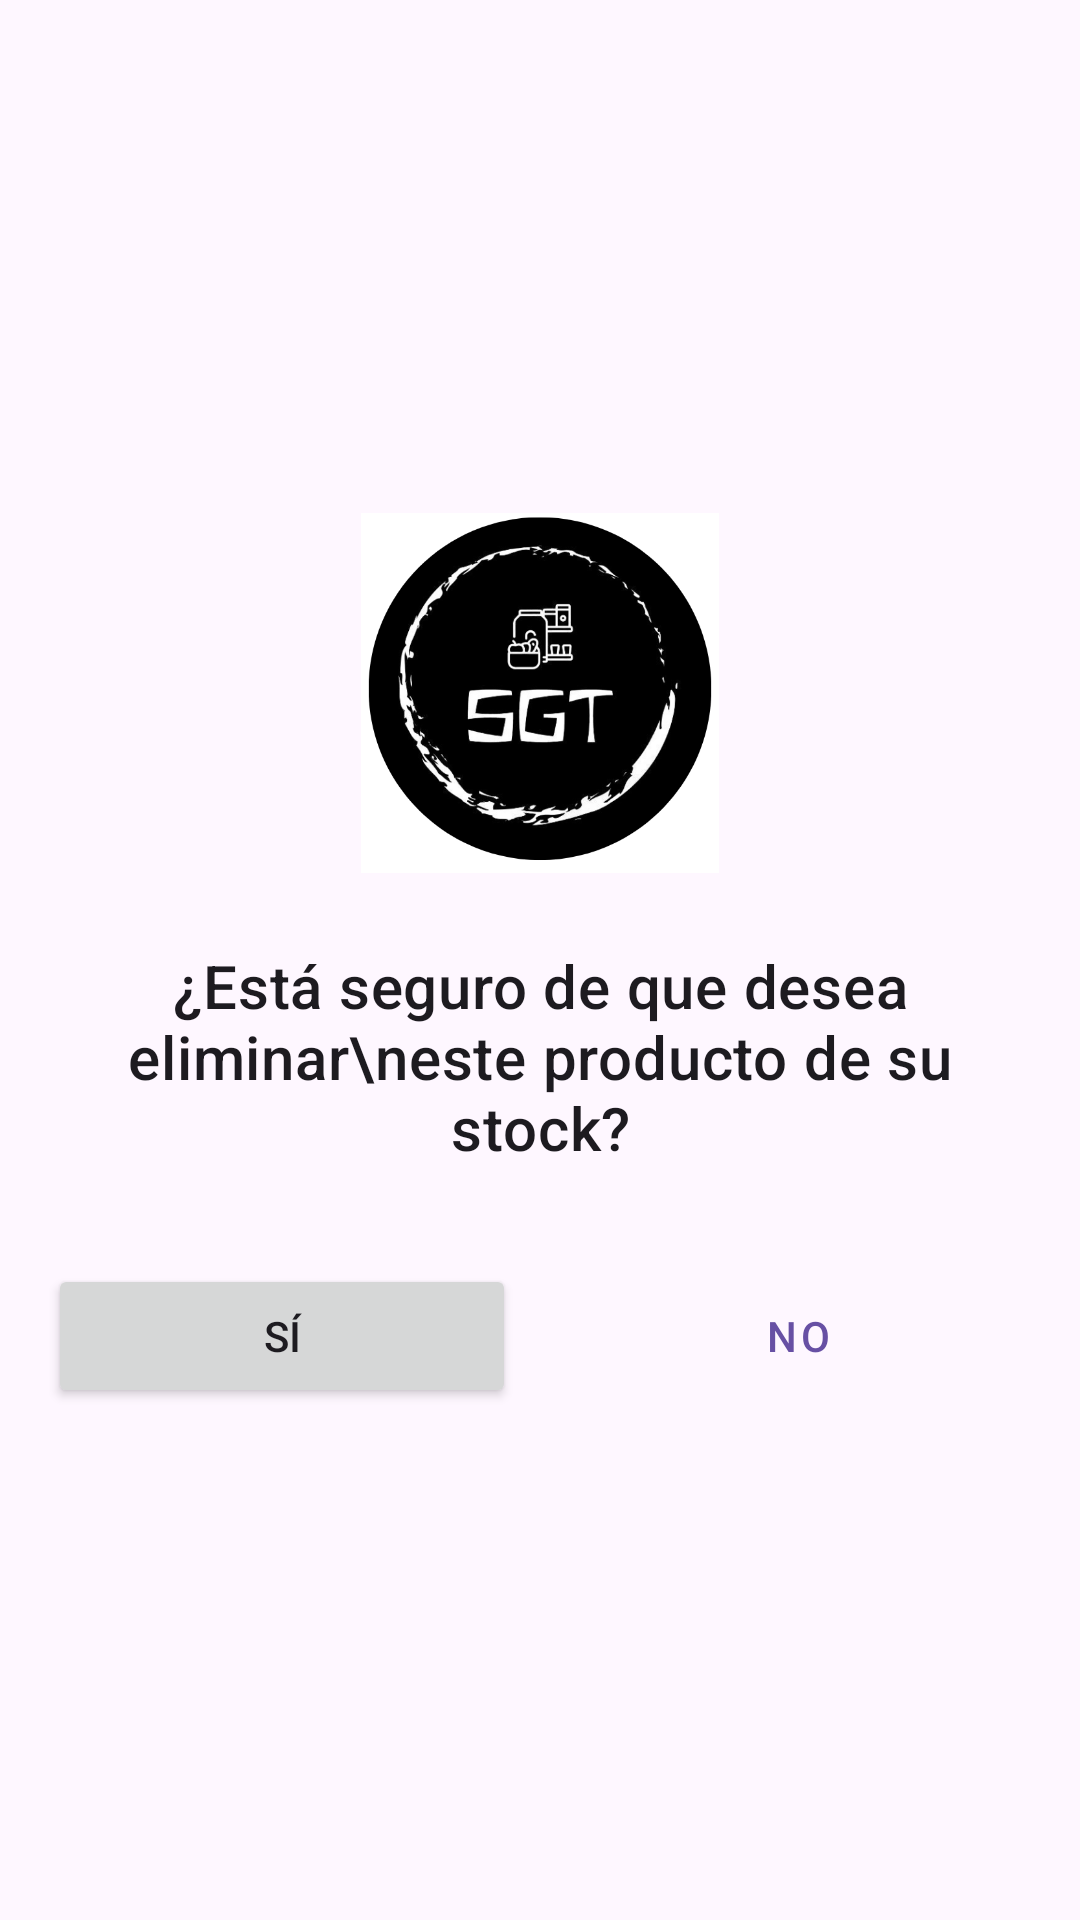

Reconstruct the res/layout file that produces this screen, plus the resources it refers to.
<!-- AndroidManifest.xml: application theme Theme.SRL -->
<!-- res/layout/activity_delete_confirmation.xml -->
<?xml version="1.0" encoding="utf-8"?>
<androidx.constraintlayout.widget.ConstraintLayout xmlns:android="http://schemas.android.com/apk/res/android"
    xmlns:app="http://schemas.android.com/apk/res-auto"
    xmlns:tools="http://schemas.android.com/tools"
    android:layout_width="match_parent"
    android:layout_height="match_parent"
    android:padding="16dp"
    tools:context=".DeleteConfirmationActivity">

    <ImageView
        android:id="@+id/logo_image"
        android:layout_width="120dp"
        android:layout_height="120dp"
        app:layout_constraintBottom_toTopOf="@+id/confirmation_message"
        app:layout_constraintEnd_toEndOf="parent"
        app:layout_constraintStart_toStartOf="parent"
        app:layout_constraintTop_toTopOf="parent"
        app:layout_constraintVertical_chainStyle="packed"
        app:srcCompat="@drawable/log"/>

    <TextView
        android:id="@+id/confirmation_message"
        android:layout_width="wrap_content"
        android:layout_height="wrap_content"
        android:layout_marginTop="24dp"
        android:text="¿Está seguro de que desea eliminar\neste producto de su stock?"
        android:textAlignment="center"
        android:textAppearance="?attr/textAppearanceHeadline6"
        app:layout_constraintBottom_toTopOf="@+id/buttons_layout"
        app:layout_constraintEnd_toEndOf="parent"
        app:layout_constraintStart_toStartOf="parent"
        app:layout_constraintTop_toBottomOf="@+id/logo_image" />

    <LinearLayout
        android:id="@+id/buttons_layout"
        android:layout_width="0dp"
        android:layout_height="wrap_content"
        android:layout_marginTop="32dp"
        android:orientation="horizontal"
        app:layout_constraintBottom_toBottomOf="parent"
        app:layout_constraintEnd_toEndOf="parent"
        app:layout_constraintStart_toStartOf="parent"
        app:layout_constraintTop_toBottomOf="@+id/confirmation_message">

        <Button
            android:id="@+id/button_yes"
            android:layout_width="0dp"
            android:layout_height="wrap_content"
            android:layout_marginEnd="8dp"
            android:layout_weight="1"
            android:text="Sí" />

        <Button
            android:id="@+id/button_no"
            style="@style/Widget.MaterialComponents.Button.OutlinedButton"
            android:layout_width="0dp"
            android:layout_height="wrap_content"
            android:layout_marginStart="8dp"
            android:layout_weight="1"
            android:text="No" />
    </LinearLayout>

</androidx.constraintlayout.widget.ConstraintLayout>
<!-- resources referenced by this layout -->
<resources>
  <!-- drawable log: png bitmap (drawable, 80021 bytes) -->
  <style name="Theme.SRL" parent="Theme.Material3.DayNight.NoActionBar">
          
          <item name="colorPrimary">@color/colorPrimary</item>
          <item name="colorPrimaryVariant">@color/colorPrimaryDark</item>
          <item name="colorOnPrimary">@color/colorOnPrimary</item>
          
          <item name="colorSecondary">@color/colorAccent</item>
          <item name="colorSecondaryVariant">@color/colorAccent</item>
          <item name="colorOnSecondary">@color/colorOnSecondary</item>
          
          <item name="android:statusBarColor">?attr/colorPrimaryVariant</item>
          
          <item name="android:windowBackground">@color/colorBackground</item>
          <item name="colorSurface">@color/colorSurface</item>
          <item name="colorOnSurface">@color/colorOnSurface</item>
      </style>
  <color name="colorPrimary">#1976D2</color>
  <color name="colorPrimaryDark">#004BA0</color>
  <color name="colorOnPrimary">#FFFFFF</color>
  <color name="colorAccent">#FF9100</color>
  <color name="colorOnSecondary">#000000</color>
  <color name="colorBackground">#F5F5F5</color>
  <color name="colorSurface">#FFFFFF</color>
  <color name="colorOnSurface">#000000</color>
</resources>
